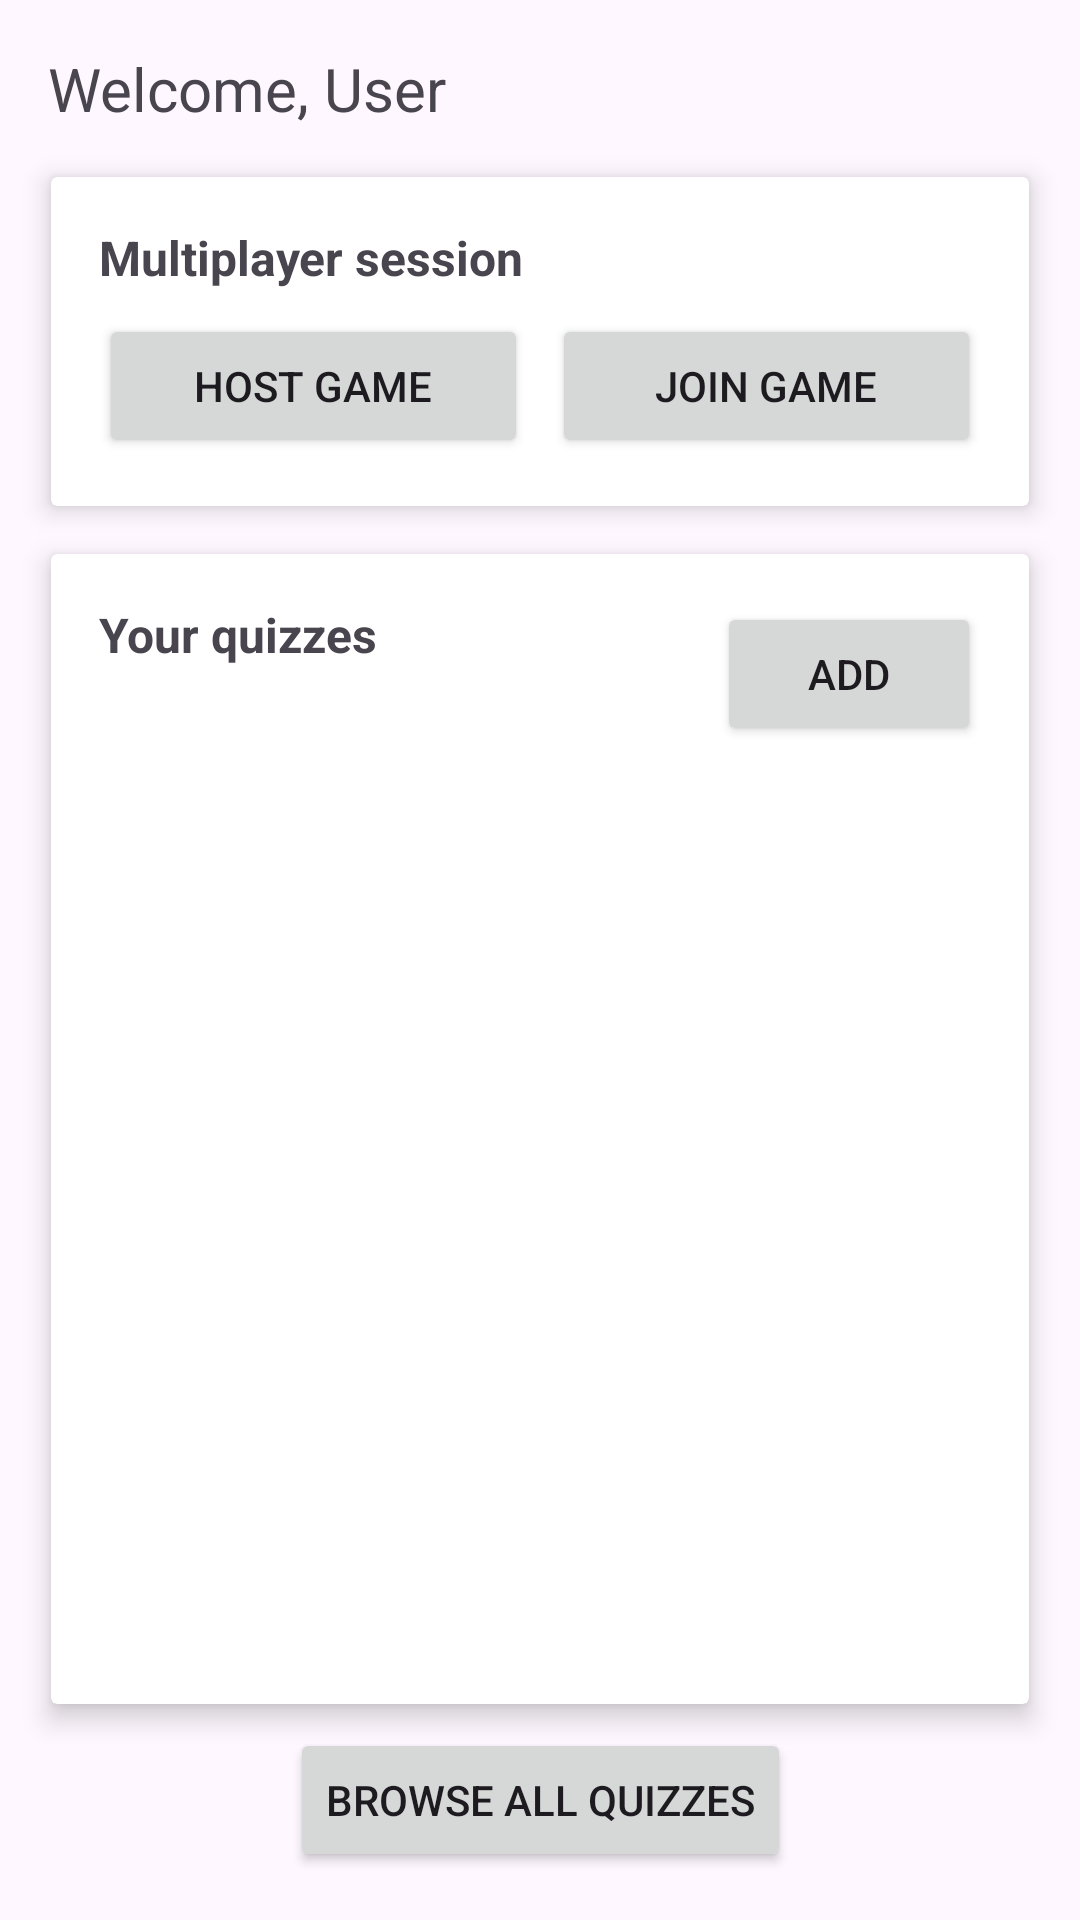

Write the Android layout XML for this screen, with the resource values it uses.
<!-- AndroidManifest.xml: application theme Theme.Riddler -->
<!-- res/layout/activity_dashboard2.xml -->
<?xml version="1.0" encoding="utf-8"?>
<androidx.constraintlayout.widget.ConstraintLayout xmlns:android="http://schemas.android.com/apk/res/android"
    xmlns:app="http://schemas.android.com/apk/res-auto"
    xmlns:tools="http://schemas.android.com/tools"
    android:layout_width="match_parent"
    android:layout_height="match_parent"
    android:clipToPadding="false"
    android:padding="16dp"
    tools:context=".ui.view.dashboard.DashboardActivity">

    <TextView
        android:id="@+id/dash_welcome"
        android:layout_width="wrap_content"
        android:layout_height="wrap_content"
        android:text="Welcome, User"
        android:textSize="20sp"
        app:layout_constraintStart_toStartOf="parent"
        app:layout_constraintTop_toTopOf="parent" />

    <androidx.cardview.widget.CardView
        android:id="@+id/dash_multiplayerCardView"
        android:layout_width="0dp"
        android:layout_height="wrap_content"
        android:layout_marginStart="1dp"
        android:layout_marginTop="16dp"
        android:layout_marginEnd="1dp"
        app:cardElevation="5dp"
        app:contentPadding="16dp"
        app:layout_constraintEnd_toEndOf="parent"
        app:layout_constraintStart_toStartOf="parent"
        app:layout_constraintTop_toBottomOf="@+id/dash_welcome">

        <androidx.constraintlayout.widget.ConstraintLayout
            android:layout_width="match_parent"
            android:layout_height="match_parent">

            <Button
                android:id="@+id/dash_hostGameButton"
                android:layout_width="0dp"
                android:layout_height="wrap_content"
                android:layout_marginTop="8dp"
                android:layout_marginEnd="4dp"
                android:text="Host game"
                app:layout_constraintEnd_toStartOf="@+id/dash_joinGameButton"
                app:layout_constraintStart_toStartOf="parent"
                app:layout_constraintTop_toBottomOf="@+id/dash_multiplayerHeader" />

            <TextView
                android:id="@+id/dash_multiplayerHeader"
                android:layout_width="wrap_content"
                android:layout_height="wrap_content"
                android:text="Multiplayer session"
                android:textSize="16sp"
                android:textStyle="bold"
                app:layout_constraintStart_toStartOf="parent"
                app:layout_constraintTop_toTopOf="parent" />

            <Button
                android:id="@+id/dash_joinGameButton"
                android:layout_width="0dp"
                android:layout_height="wrap_content"
                android:layout_marginStart="4dp"
                android:layout_marginTop="8dp"
                android:text="Join game"
                app:layout_constraintEnd_toEndOf="parent"
                app:layout_constraintStart_toEndOf="@+id/dash_hostGameButton"
                app:layout_constraintTop_toBottomOf="@+id/dash_multiplayerHeader" />
        </androidx.constraintlayout.widget.ConstraintLayout>
    </androidx.cardview.widget.CardView>

    <androidx.cardview.widget.CardView
        android:id="@+id/dash_playerQuizzesCardView"
        android:layout_width="0dp"
        android:layout_height="0dp"
        android:layout_marginStart="1dp"
        android:layout_marginTop="16dp"
        android:layout_marginEnd="1dp"
        android:layout_marginBottom="8dp"
        app:cardElevation="5dp"
        app:contentPaddingBottom="16dp"
        app:contentPaddingTop="16dp"
        app:layout_constraintBottom_toTopOf="@+id/button4"
        app:layout_constraintEnd_toEndOf="parent"
        app:layout_constraintStart_toStartOf="parent"
        app:layout_constraintTop_toBottomOf="@+id/dash_multiplayerCardView">

        <androidx.constraintlayout.widget.ConstraintLayout
            android:layout_width="match_parent"
            android:layout_height="match_parent">

            <TextView
                android:id="@+id/textView4"
                android:layout_width="wrap_content"
                android:layout_height="wrap_content"
                android:layout_marginStart="16dp"
                android:text="Your quizzes"
                android:textSize="16sp"
                android:textStyle="bold"
                app:layout_constraintStart_toStartOf="parent"
                app:layout_constraintTop_toTopOf="parent" />

            <Button
                android:id="@+id/dash_addButton"
                android:layout_width="wrap_content"
                android:layout_height="wrap_content"
                android:layout_marginEnd="16dp"
                android:text="Add"
                app:layout_constraintEnd_toEndOf="parent"
                app:layout_constraintTop_toTopOf="parent" />

            <androidx.recyclerview.widget.RecyclerView
                android:id="@+id/dash_recyclerview"
                android:layout_width="0dp"
                android:layout_height="0dp"
                app:layout_constraintBottom_toBottomOf="parent"
                app:layout_constraintEnd_toEndOf="parent"
                app:layout_constraintStart_toStartOf="parent"
                app:layout_constraintTop_toBottomOf="@+id/dash_addButton"
                tools:listitem="@layout/listitem_quiz_dashboard" />
        </androidx.constraintlayout.widget.ConstraintLayout>
    </androidx.cardview.widget.CardView>

    <Button
        android:id="@+id/button4"
        android:layout_width="wrap_content"
        android:layout_height="wrap_content"
        android:text="Browse all quizzes"
        app:layout_constraintBottom_toBottomOf="parent"
        app:layout_constraintEnd_toEndOf="parent"
        app:layout_constraintStart_toStartOf="parent" />

</androidx.constraintlayout.widget.ConstraintLayout>
<!-- res/layout/listitem_quiz_dashboard.xml (included above) -->
<?xml version="1.0" encoding="utf-8"?>
<androidx.constraintlayout.widget.ConstraintLayout xmlns:android="http://schemas.android.com/apk/res/android"
    xmlns:app="http://schemas.android.com/apk/res-auto"
    xmlns:tools="http://schemas.android.com/tools"
    android:id="@+id/dash_quiz_listitem_rootLayout"
    android:layout_width="match_parent"
    android:layout_height="wrap_content">

    <androidx.cardview.widget.CardView
        android:id="@+id/quizCard"
        android:layout_width="match_parent"
        android:layout_height="wrap_content"
        app:cardCornerRadius="12dp"
        app:cardElevation="4dp"
        app:cardPreventCornerOverlap="true"
        app:cardUseCompatPadding="true"
        app:layout_constraintBottom_toBottomOf="parent"
        app:layout_constraintEnd_toEndOf="parent"
        app:layout_constraintStart_toStartOf="parent"
        app:layout_constraintTop_toTopOf="parent">

        <androidx.constraintlayout.widget.ConstraintLayout
            android:layout_width="match_parent"
            android:layout_height="match_parent"
            android:padding="4dp">

            <ImageView
                android:id="@+id/imageView"
                android:layout_width="72dp"
                android:layout_height="72dp"
                app:layout_constraintBottom_toBottomOf="parent"
                app:layout_constraintStart_toStartOf="parent"
                app:layout_constraintTop_toTopOf="parent"
                app:srcCompat="@drawable/ic_baseline_stars_24" />

            <TextView
                android:id="@+id/dash_quiz_listview_quizTitle"
                android:layout_width="wrap_content"
                android:layout_height="wrap_content"
                android:layout_marginStart="16dp"
                android:fontFamily="@font/montserrat_bold"
                android:text="Quiz Title"
                android:textSize="16sp"
                android:textStyle="bold"
                app:layout_constraintStart_toEndOf="@+id/imageView"
                app:layout_constraintTop_toTopOf="parent" />

            <TextView
                android:id="@+id/dash_quiz_listview_quizDescription"
                android:layout_width="wrap_content"
                android:layout_height="wrap_content"
                android:layout_marginStart="16dp"
                android:layout_marginTop="4dp"
                android:fontFamily="@font/hind_regular"
                android:text="A meaningful description"
                app:layout_constraintStart_toEndOf="@+id/imageView"
                app:layout_constraintTop_toBottomOf="@+id/dash_quiz_listview_quizTitle" />

            <TextView
                android:id="@+id/dash_quiz_listview_categoryLabel"
                android:layout_width="wrap_content"
                android:layout_height="wrap_content"
                android:layout_marginStart="16dp"
                android:layout_marginTop="4dp"
                android:fontFamily="@font/montserrat_bold"
                android:text="@string/category"
                app:layout_constraintStart_toEndOf="@+id/imageView"
                app:layout_constraintTop_toBottomOf="@+id/dash_quiz_listview_quizDescription" />

            <TextView
                android:id="@+id/dash_quiz_listview_categoryText"
                android:layout_width="0dp"
                android:layout_height="wrap_content"
                android:layout_marginStart="8dp"
                android:layout_marginTop="4dp"
                android:fontFamily="@font/hind_regular"
                android:text="Pop culture"
                app:layout_constraintEnd_toStartOf="@+id/dash_quiz_listview_difficultyLabel"
                app:layout_constraintStart_toEndOf="@+id/dash_quiz_listview_categoryLabel"
                app:layout_constraintTop_toBottomOf="@+id/dash_quiz_listview_quizDescription" />

            <TextView
                android:id="@+id/dash_quiz_listview_difficultyText"
                android:layout_width="wrap_content"
                android:layout_height="wrap_content"
                android:layout_marginTop="4dp"
                android:layout_marginEnd="8dp"
                android:fontFamily="@font/hind_regular"
                android:text="Easy"
                app:layout_constraintEnd_toEndOf="parent"
                app:layout_constraintTop_toBottomOf="@+id/dash_quiz_listview_quizDescription" />

            <TextView
                android:id="@+id/dash_quiz_listview_difficultyLabel"
                android:layout_width="0dp"
                android:layout_height="wrap_content"
                android:layout_marginTop="4dp"
                android:layout_marginEnd="8dp"
                android:fontFamily="@font/montserrat_bold"
                android:text="@string/difficulty"
                android:textAlignment="textEnd"
                app:layout_constraintEnd_toStartOf="@+id/dash_quiz_listview_difficultyText"
                app:layout_constraintTop_toBottomOf="@+id/dash_quiz_listview_quizDescription" />
        </androidx.constraintlayout.widget.ConstraintLayout>
    </androidx.cardview.widget.CardView>
</androidx.constraintlayout.widget.ConstraintLayout>
<!-- resources referenced by this layout -->
<resources>
  <string name="category">Category:</string>
  <string name="difficulty">Difficulty:</string>
  <style name="Theme.Riddler" parent="Theme.Material3.DayNight.NoActionBar">
          
          <item name="colorPrimary">@color/purple_500</item>
          <item name="colorPrimaryVariant">@color/purple_700</item>
          <item name="colorOnPrimary">@color/white</item>
          
          <item name="colorSecondary">@color/teal_200</item>
          <item name="colorSecondaryVariant">@color/teal_700</item>
          <item name="colorOnSecondary">@color/black</item>
          
          <item name="android:statusBarColor" tools:targetApi="l">@color/black</item>
          
      </style>
  <color name="purple_500">#FF6200EE</color>
  <color name="purple_700">#FF3700B3</color>
  <color name="white">#FFFFFFFF</color>
  <color name="teal_200">#FF03DAC5</color>
  <color name="teal_700">#FF018786</color>
  <color name="black">#FF000000</color>
</resources>
